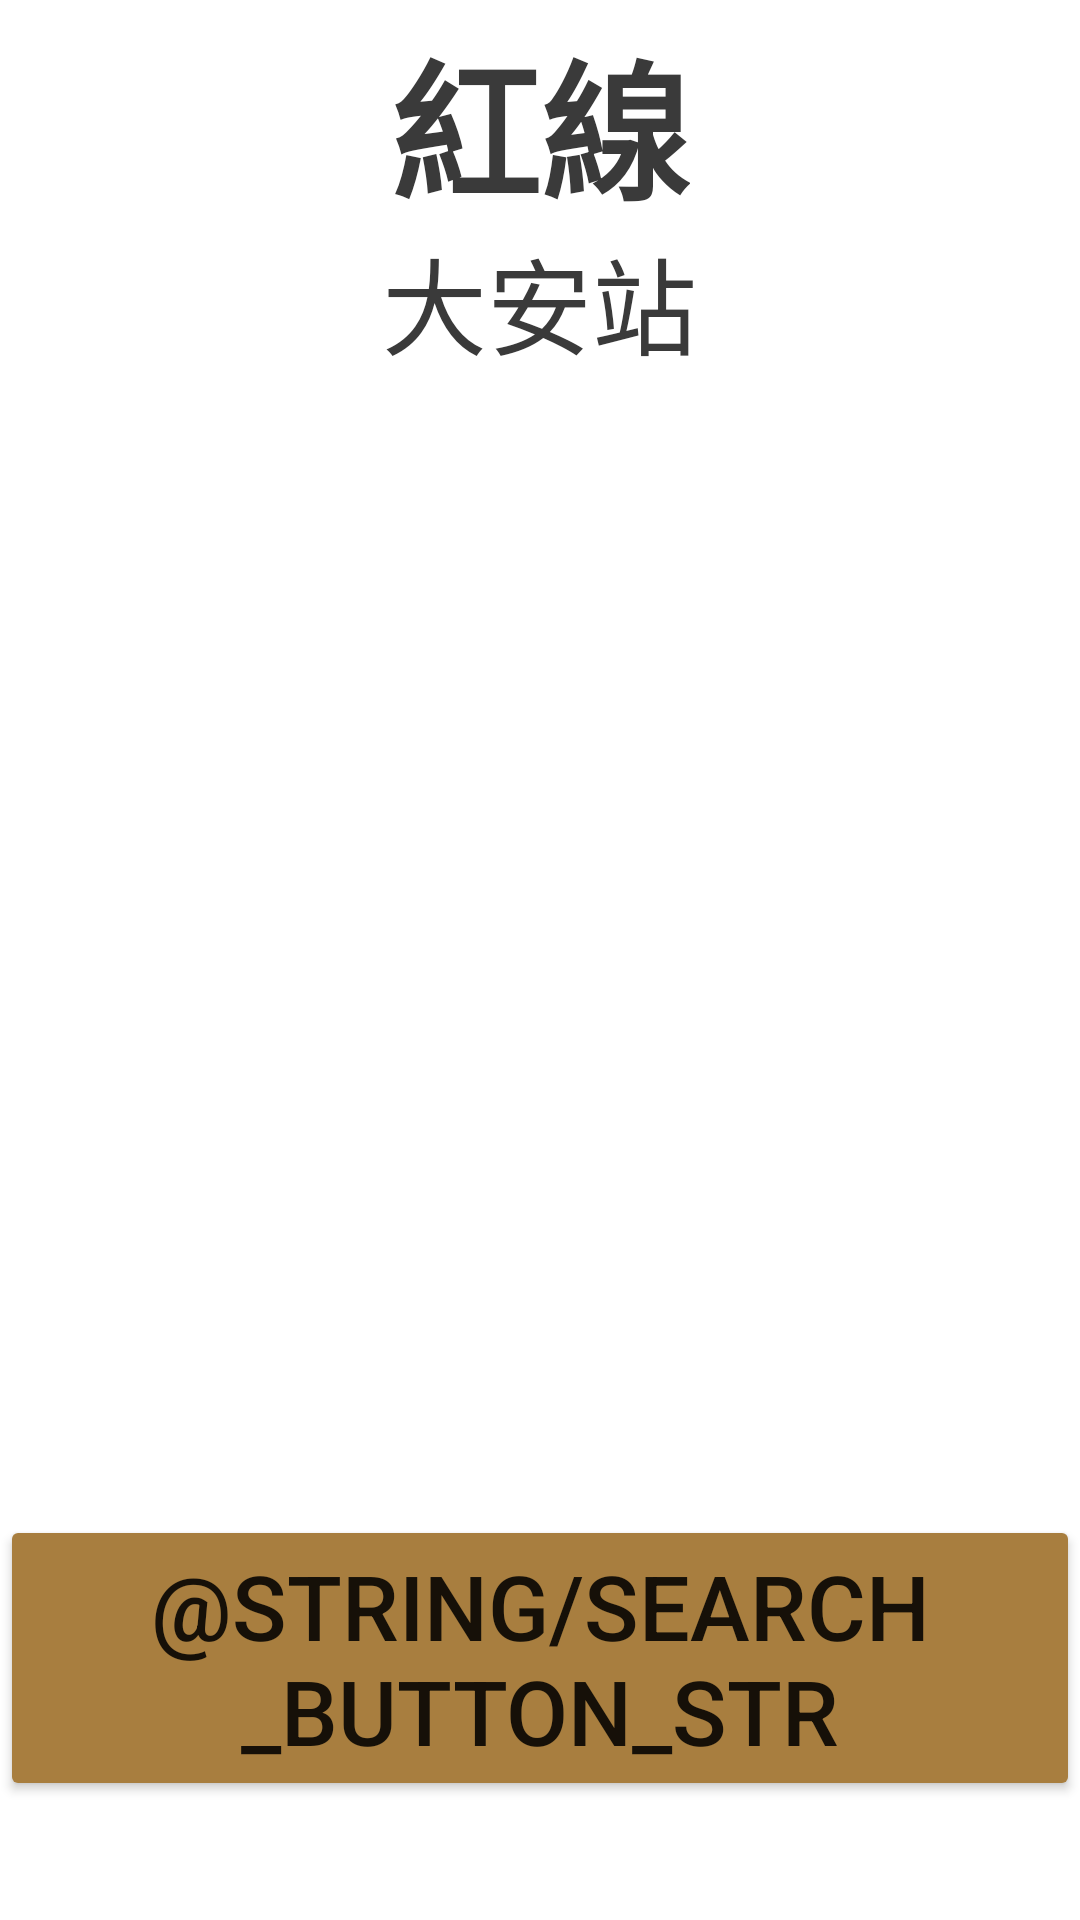

This screen was rendered from an Android layout file. Write that file and the resources it references.
<!-- AndroidManifest.xml: application theme Theme.RamenMapApp -->
<!-- res/layout/activity_store.xml -->
<?xml version="1.0" encoding="utf-8"?>
<androidx.constraintlayout.widget.ConstraintLayout xmlns:android="http://schemas.android.com/apk/res/android"
    xmlns:app="http://schemas.android.com/apk/res-auto"
    xmlns:tools="http://schemas.android.com/tools"
    android:layout_width="match_parent"
    android:layout_height="match_parent"
    tools:context=".StoreActivity">
    <RelativeLayout
        android:layout_width="wrap_content"
        android:layout_height="731dp"
        app:layout_constraintBottom_toBottomOf="parent"
        app:layout_constraintEnd_toEndOf="parent"
        app:layout_constraintStart_toStartOf="parent"
        app:layout_constraintTop_toTopOf="parent">

        <ImageView
            android:id="@+id/selectView"
            android:layout_width="wrap_content"
            android:layout_height="wrap_content"
            android:alpha="0.25"
            android:src="@drawable/cover2"
            app:layout_constraintBottom_toBottomOf="parent"
            app:layout_constraintEnd_toEndOf="parent"
            app:layout_constraintStart_toStartOf="parent"
            app:layout_constraintTop_toTopOf="parent" />

        <TextView
            android:layout_width="wrap_content"
            android:layout_height="wrap_content"
            android:layout_centerHorizontal="true"
            android:layout_marginTop="50dp"
            android:text="紅線"
            android:textAlignment="textEnd"
            android:textColor="#3A3A3A"
            android:textSize="50sp"
            android:textStyle="bold" />

        <TextView
            android:layout_width="wrap_content"
            android:layout_height="wrap_content"
            android:layout_centerHorizontal="true"
            android:layout_marginTop="120dp"
            android:text="大安站"
            android:textAlignment="textEnd"
            android:textColor="#3A3A3A"
            android:textSize="35sp"
            />

        
        <Button
            android:id="@+id/search_button"
            android:layout_width="wrap_content"
            android:layout_height="wrap_content"
            android:layout_marginTop="550dp"
            android:backgroundTint="#A87E3F"
            android:text="@string/search_button_str"
            android:textSize="30sp"
            android:layout_centerHorizontal="true" />

    </RelativeLayout>

</androidx.constraintlayout.widget.ConstraintLayout>
<!-- resources referenced by this layout -->
<resources>
  <style name="Theme.RamenMapApp" parent="Theme.MaterialComponents.DayNight.NoActionBar">
      
          <item name="colorPrimary">@color/main_color</item>
          <item name="colorPrimaryVariant">@color/main_color</item>
          <item name="colorOnPrimary">@color/white</item>
          
          <item name="colorSecondary">@color/teal_200</item>
          <item name="colorSecondaryVariant">@color/teal_700</item>
          <item name="colorOnSecondary">@color/black</item>
          
          <item name="android:statusBarColor">?attr/colorPrimaryVariant</item>
          
          <item name="android:windowFullscreen">true</item>
      </style>
  <color name="main_color">#FF774805</color>
  <color name="white">#FFFFFFFF</color>
  <color name="teal_200">#FF03DAC5</color>
  <color name="teal_700">#FF018786</color>
  <color name="black">#FF000000</color>
</resources>
